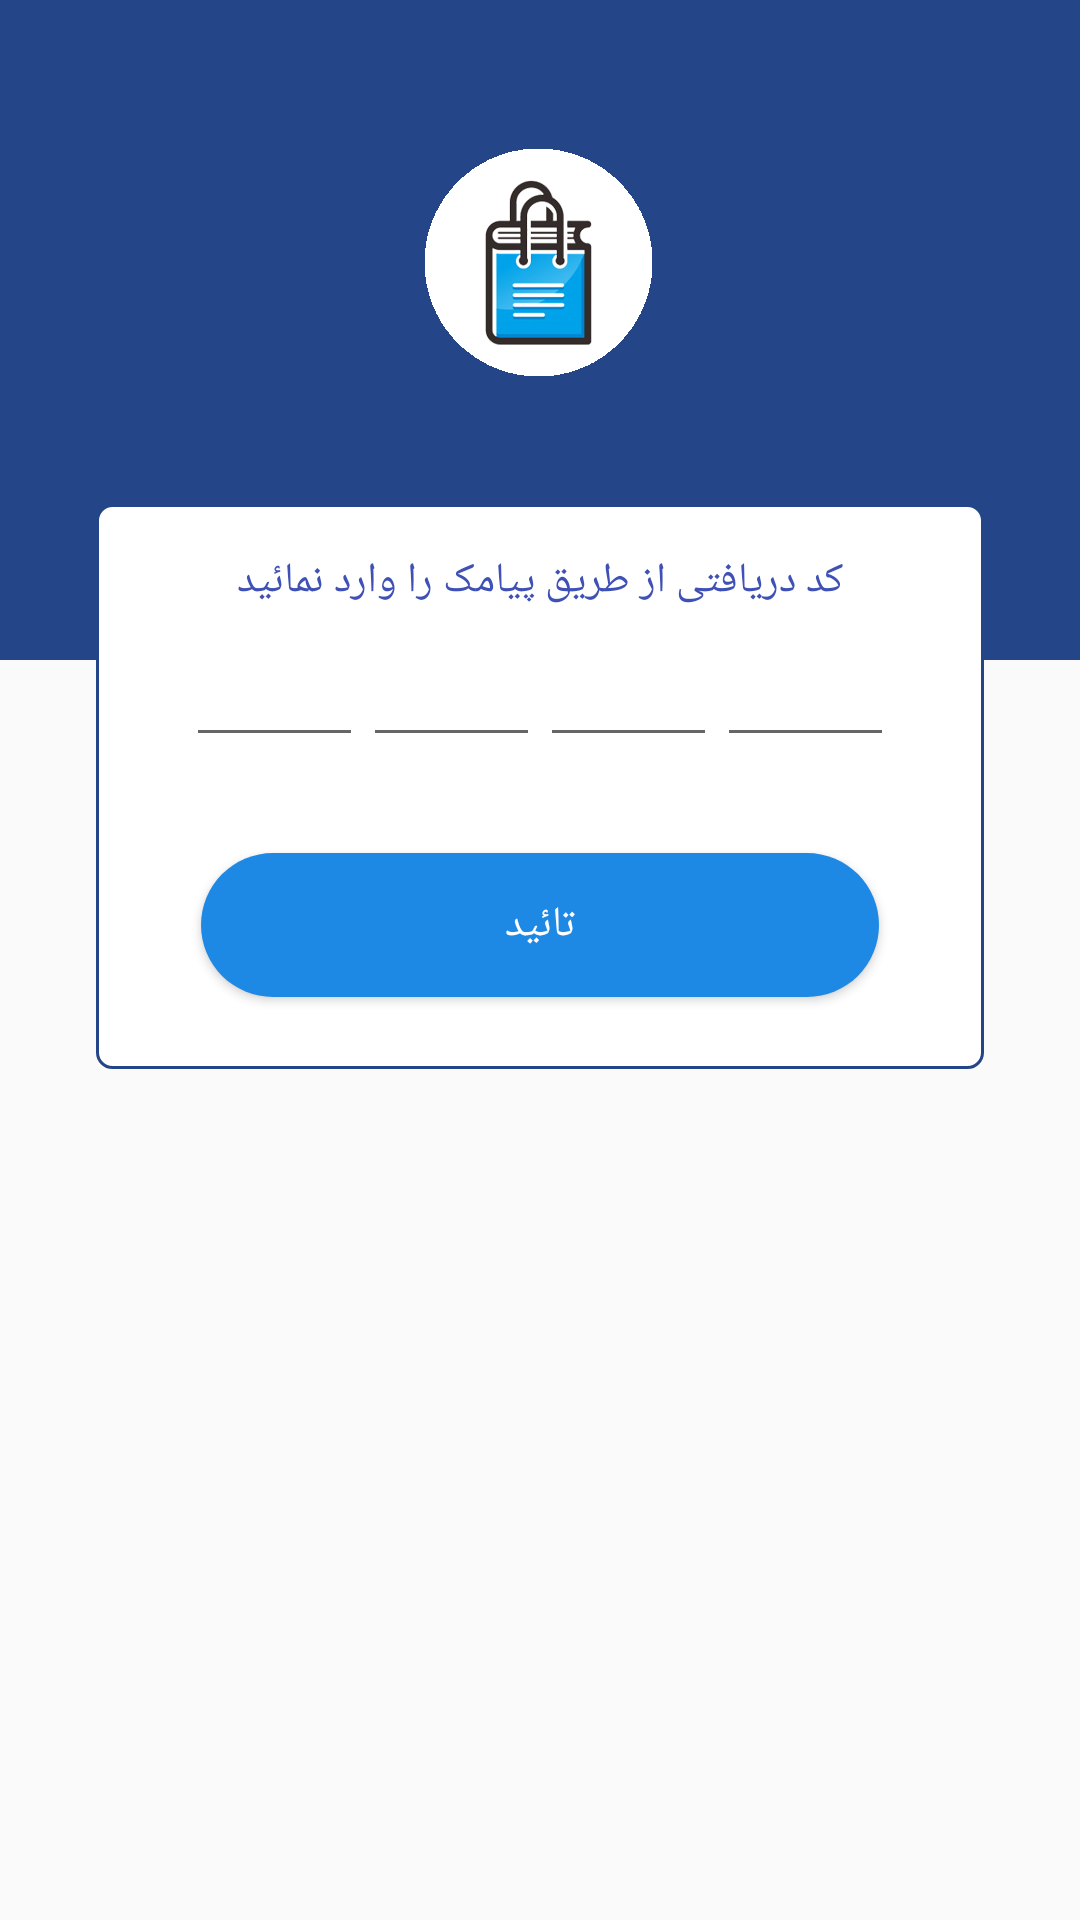

Android layout source for this screen:
<!-- AndroidManifest.xml: application theme AppTheme -->
<!-- res/layout/activity_login2.xml -->
<?xml version="1.0" encoding="utf-8"?>
<android.support.constraint.ConstraintLayout xmlns:android="http://schemas.android.com/apk/res/android"
    xmlns:app="http://schemas.android.com/apk/res-auto"
    xmlns:tools="http://schemas.android.com/tools"
    android:layout_width="match_parent"
    android:layout_height="match_parent"
    tools:context=".Activity.LoginActivity">

    <ProgressBar
        android:id="@+id/progressBar6"
        style="?android:attr/progressBarStyle"
        android:layout_width="wrap_content"
        android:layout_height="wrap_content"
        android:layout_marginTop="24dp"
        android:visibility="gone"
        app:layout_constraintBottom_toBottomOf="@+id/constraintLayout5"
        app:layout_constraintEnd_toEndOf="@+id/constraintLayout5"
        app:layout_constraintStart_toStartOf="parent"
        app:layout_constraintTop_toBottomOf="@+id/constraintLayout7"
        app:layout_constraintVertical_bias="0.01999998"
        tools:visibility="visible" />

    <Button
        android:id="@+id/button"
        android:layout_width="0dp"
        android:layout_height="0dp"
        android:text="Button"
        android:visibility="gone" />

    <android.support.constraint.ConstraintLayout
        android:id="@+id/constraintLayout5"
        android:layout_width="match_parent"
        android:layout_height="match_parent"
        android:alpha="0.5"
        app:layout_constraintBottom_toBottomOf="parent"
        app:layout_constraintEnd_toEndOf="parent"
        app:layout_constraintStart_toStartOf="parent"
        app:layout_constraintTop_toTopOf="parent">

    </android.support.constraint.ConstraintLayout>

    <android.support.constraint.ConstraintLayout
        android:id="@+id/constraintLayout6"
        android:layout_width="match_parent"
        android:layout_height="220dp"
        android:background="@color/toolbar"
        app:layout_constraintBottom_toBottomOf="parent"
        app:layout_constraintEnd_toEndOf="parent"
        app:layout_constraintHorizontal_bias="0.0"
        app:layout_constraintStart_toStartOf="parent"
        app:layout_constraintTop_toTopOf="parent"
        app:layout_constraintVertical_bias="0.0">

    </android.support.constraint.ConstraintLayout>

    <android.support.constraint.ConstraintLayout
        android:id="@+id/constraintLayout7"
        android:layout_width="0dp"
        android:layout_height="wrap_content"
        android:layout_marginStart="32dp"
        android:layout_marginTop="160dp"
        android:layout_marginEnd="32dp"
        android:layout_marginBottom="130dp"
        android:background="@drawable/background_insert_ads"
        app:layout_constraintBottom_toBottomOf="@+id/constraintLayout5"
        app:layout_constraintEnd_toEndOf="parent"
        app:layout_constraintHorizontal_bias="0.0"
        app:layout_constraintStart_toStartOf="parent"
        app:layout_constraintTop_toTopOf="@+id/constraintLayout6"
        app:layout_constraintVertical_bias="0.050000012">

        <LinearLayout
            android:id="@+id/linearLayout9"
            android:layout_width="match_parent"
            android:layout_height="wrap_content"
            android:layout_marginStart="30dp"
            android:layout_marginTop="8dp"
            android:layout_marginEnd="30dp"
            android:orientation="horizontal"
            android:weightSum="4"
            app:layout_constraintBottom_toTopOf="@+id/signinBtn"
            app:layout_constraintEnd_toEndOf="parent"
            app:layout_constraintStart_toStartOf="parent"
            app:layout_constraintTop_toBottomOf="@+id/textView17">

            <EditText
                android:id="@+id/edDigit4"
                android:layout_width="match_parent"
                android:layout_height="wrap_content"
                android:layout_weight="1"
                android:gravity="center"
                android:inputType="number"
                android:maxLength="1" />

            <EditText
                android:id="@+id/edDigit3"
                android:layout_width="match_parent"
                android:layout_height="wrap_content"
                android:layout_weight="1"
                android:gravity="center"
                android:inputType="number"
                android:maxLength="1" />

            <EditText
                android:id="@+id/edDigit2"
                android:layout_width="match_parent"
                android:layout_height="wrap_content"
                android:layout_weight="1"
                android:gravity="center"
                android:inputType="number"
                android:maxLength="1" />

            <EditText
                android:id="@+id/edDigit1"
                android:layout_width="match_parent"
                android:layout_height="wrap_content"
                android:layout_weight="1"
                android:focusable="true"
                android:gravity="center"
                android:inputType="number"
                android:maxLength="1"
                android:nextFocusForward="@+id/eedDigit2" />

        </LinearLayout>

        <TextView
            android:id="@+id/textView17"
            android:layout_width="0dp"
            android:layout_height="wrap_content"
            android:layout_marginStart="8dp"
            android:layout_marginTop="16dp"
            android:layout_marginEnd="8dp"
            android:fontFamily="@font/iransans"
            android:text="کد دریافتی از طریق پیامک را وارد نمائید"
            android:textAlignment="center"
            android:textColor="@color/colorPrimary"
            android:textDirection="rtl"
            android:textSize="14sp"
            app:layout_constraintEnd_toEndOf="parent"
            app:layout_constraintStart_toStartOf="parent"
            app:layout_constraintTop_toTopOf="parent" />

        <Button
            android:id="@+id/signinBtn"
            android:layout_width="0dp"
            android:layout_height="wrap_content"
            android:layout_marginStart="35dp"
            android:layout_marginTop="32dp"
            android:layout_marginEnd="35dp"
            android:layout_marginBottom="24dp"
            android:background="@drawable/background_button_corner_blue"
            android:fontFamily="@font/iransansbold"
            android:text="تائید"
            android:textColor="@color/white"
            android:textSize="14sp"
            app:layout_constraintBottom_toBottomOf="parent"
            app:layout_constraintEnd_toEndOf="parent"
            app:layout_constraintHorizontal_bias="0.0"
            app:layout_constraintStart_toStartOf="parent"
            app:layout_constraintTop_toBottomOf="@+id/linearLayout9" />

        <TextView
            android:id="@+id/counter"
            android:layout_width="0dp"
            android:layout_height="27dp"
            android:layout_marginStart="8dp"
            android:layout_marginTop="108dp"
            android:layout_marginEnd="8dp"
            android:layout_marginBottom="8dp"
            android:fontFamily="@font/iransans"
            android:textAlignment="center"
            android:textColor="@color/black"
            android:visibility="gone"
            app:layout_constraintBottom_toTopOf="@+id/signinBtn"
            app:layout_constraintEnd_toEndOf="parent"
            app:layout_constraintHorizontal_bias="0.0"
            app:layout_constraintStart_toStartOf="parent"
            app:layout_constraintTop_toBottomOf="@+id/textView17" />

    </android.support.constraint.ConstraintLayout>

    <ImageView
        android:id="@+id/imageView5"
        android:layout_width="wrap_content"
        android:layout_height="wrap_content"
        android:layout_marginStart="8dp"
        android:layout_marginTop="16dp"
        android:layout_marginEnd="8dp"
        android:layout_marginBottom="8dp"
        app:layout_constraintBottom_toTopOf="@+id/constraintLayout7"
        app:layout_constraintEnd_toEndOf="parent"
        app:layout_constraintHorizontal_bias="0.501"
        app:layout_constraintStart_toStartOf="parent"
        app:layout_constraintTop_toTopOf="parent"
        app:srcCompat="@mipmap/kian" />
</android.support.constraint.ConstraintLayout>
<!-- resources referenced by this layout -->
<resources>
  <color name="black">#000000</color>
  <color name="colorPrimary">#3f51b5</color>
  <color name="toolbar">#244689</color>
  <color name="white">#ffffff</color>
  <!-- drawable background_button_corner_blue (drawable) -->
  <?xml version="1.0" encoding="UTF-8"?>
  <shape xmlns:android="http://schemas.android.com/apk/res/android" android:shape="rectangle" >
  
      <solid android:color="@color/blue_sky" />
      <corners android:radius="45dp"/>
  
  </shape>
  <!-- drawable background_insert_ads (drawable) -->
  <?xml version="1.0" encoding="utf-8"?>
  <selector xmlns:android="http://schemas.android.com/apk/res/android">
  
      <item>
          <shape android:shape="rectangle">
  
              <solid android:color="@color/white" />
  
              <corners android:radius="5dp" />
  
              <stroke android:width="3px" android:color="@color/actionBar" />
  
          </shape>
  
      </item>
  </selector>
  <!-- mipmap kian: png bitmap (mipmap-xxhdpi, 19063 bytes) -->
  <style name="AppTheme" parent="Theme.AppCompat.Light.NoActionBar">
          <item name="drawerArrowStyle">@style/DrawerArrowStyle</item>
          <item name="colorPrimaryDark">@color/actionBar</item>
          
      </style>
  <color name="blue_sky">#1e88e5</color>
  <color name="actionBar">#244689</color>
  <style name="DrawerArrowStyle" parent="Widget.AppCompat.DrawerArrowToggle">
          <item name="spinBars">true</item>
          <item name="color">@android:color/white</item>
      </style>
</resources>
